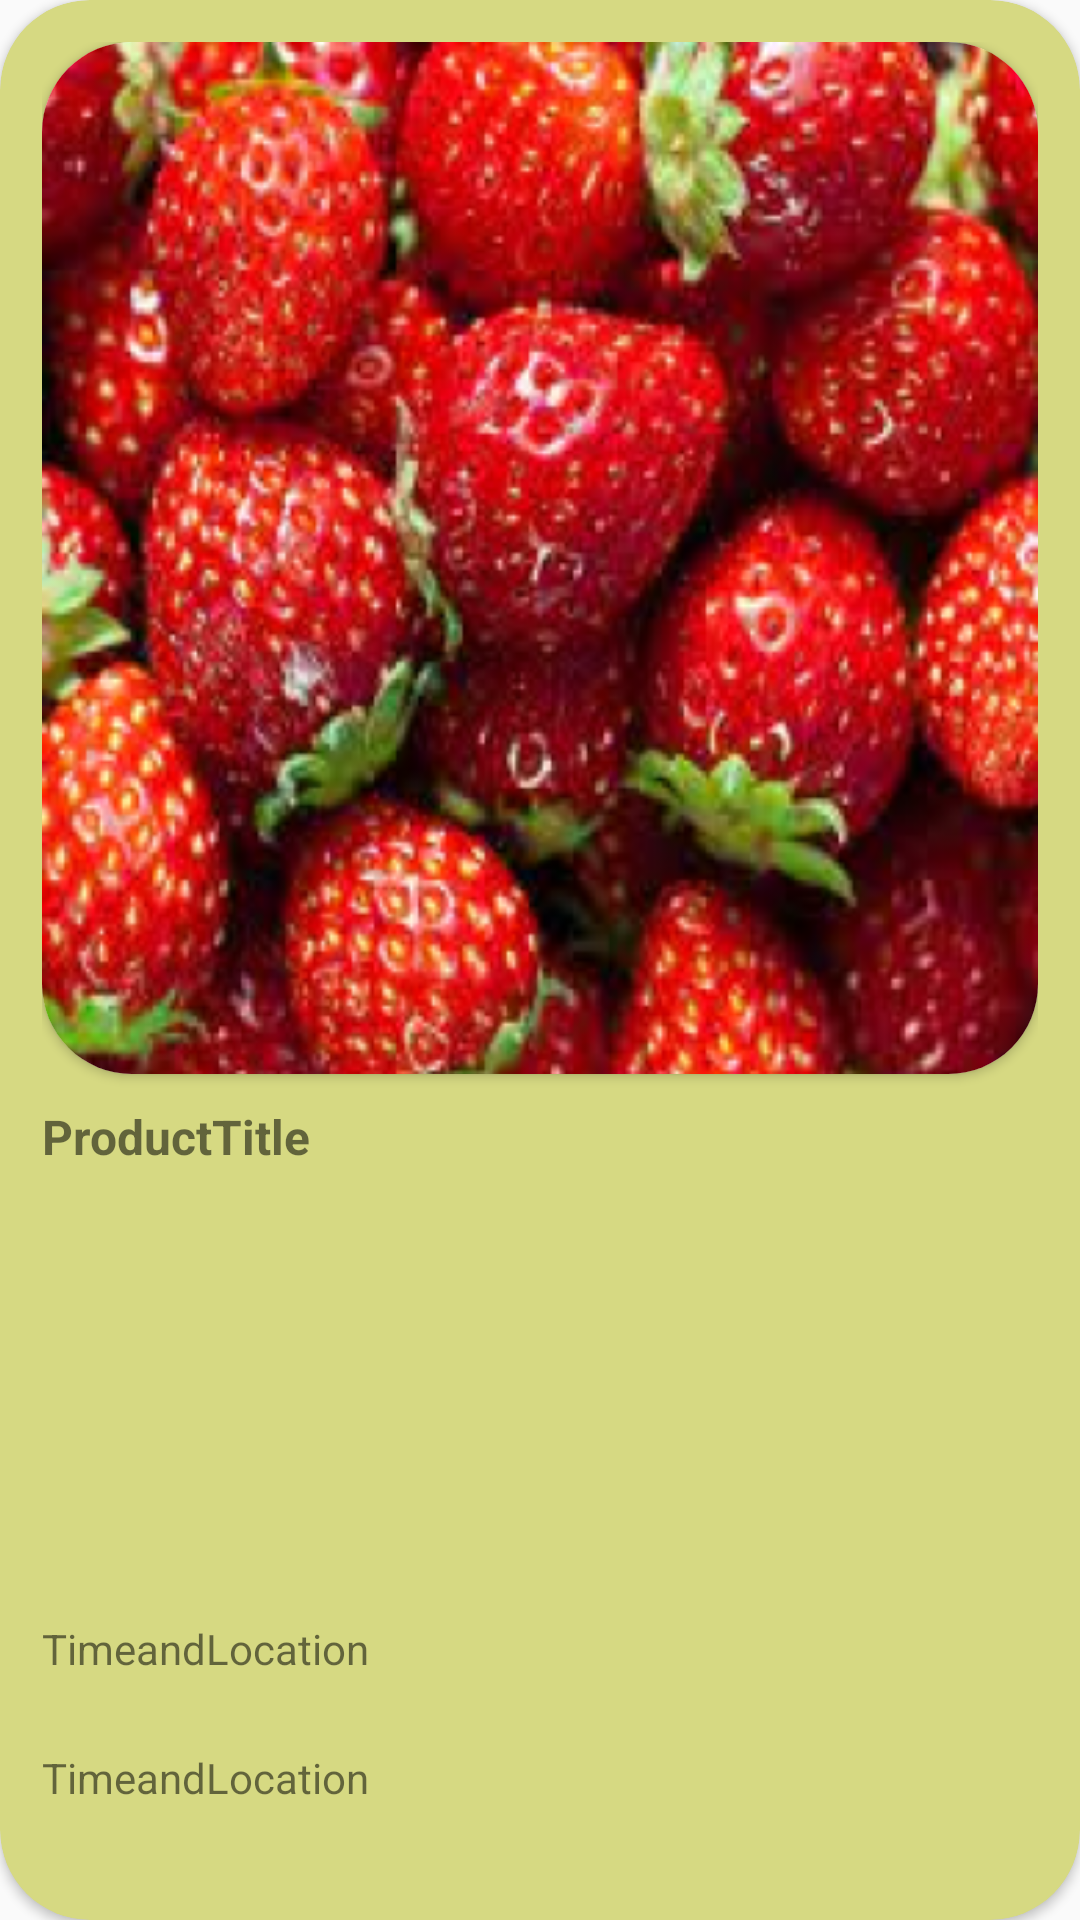

Write the Android layout XML for this screen, with the resource values it uses.
<!-- AndroidManifest.xml: application theme AppTheme -->
<!-- res/layout/market_log_open_item.xml -->
<?xml version="1.0" encoding="utf-8"?>
<androidx.cardview.widget.CardView xmlns:android="http://schemas.android.com/apk/res/android"
    xmlns:app="http://schemas.android.com/apk/res-auto"
    android:layout_width="170dp"
    android:layout_height="match_parent"
    app:cardBackgroundColor="@color/subYellowGreen"
    app:cardCornerRadius="30dp">

    <LinearLayout
        android:layout_width="match_parent"
        android:layout_height="match_parent"
        android:orientation="vertical"
        android:padding="14dp">

        <androidx.cardview.widget.CardView
            android:id="@+id/productImgContainer"
            android:layout_width="match_parent"
            android:layout_height="0dp"
            android:layout_weight="4"
            app:cardCornerRadius="30dp">
            <ImageView
                android:id="@+id/productImg"
                android:layout_width="match_parent"
                android:layout_height="match_parent"
                android:src="@drawable/strawberry"
                android:scaleType="fitXY"/>
        </androidx.cardview.widget.CardView>

        <TextView
            android:id="@+id/productTitle"
            android:layout_width="match_parent"
            android:layout_height="0dp"
            android:layout_weight="2"

            android:layout_marginTop="10sp"
            android:textSize="16sp"
            android:textStyle="bold"
            android:text="ProductTitle"/>

        <TextView
            android:id="@+id/timeText"
            android:layout_width="match_parent"
            android:layout_height="0dp"
            android:layout_weight="0.5"
            android:text="TimeandLocation"/>

        <TextView
            android:id="@+id/locationText"
            android:layout_width="match_parent"
            android:layout_height="0dp"
            android:layout_weight="0.5"
            android:text="TimeandLocation"/>

    </LinearLayout>


</androidx.cardview.widget.CardView>
<!-- resources referenced by this layout -->
<resources>
  <color name="subYellowGreen">#D6D982</color>
  <!-- drawable strawberry: png bitmap (drawable, 260299 bytes) -->
  <style name="AppTheme" parent="Theme.AppCompat.Light.NoActionBar">
          <item name="android:windowFullscreen">true</item>   
      </style>
</resources>
